Dataset: classification_dataset (GitHub, SahanaK17/Coffee_Fruit_Prediction). Classes: overripe, ripe, unripe.

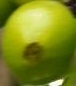
Label: unripe

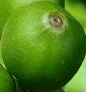
Label: unripe

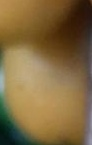
Label: ripe

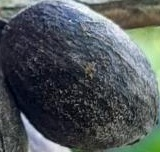
Label: overripe

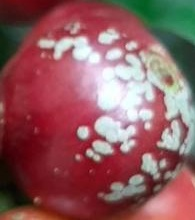
Label: ripe

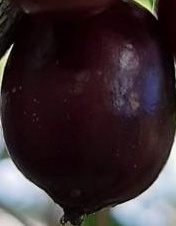
Label: overripe
